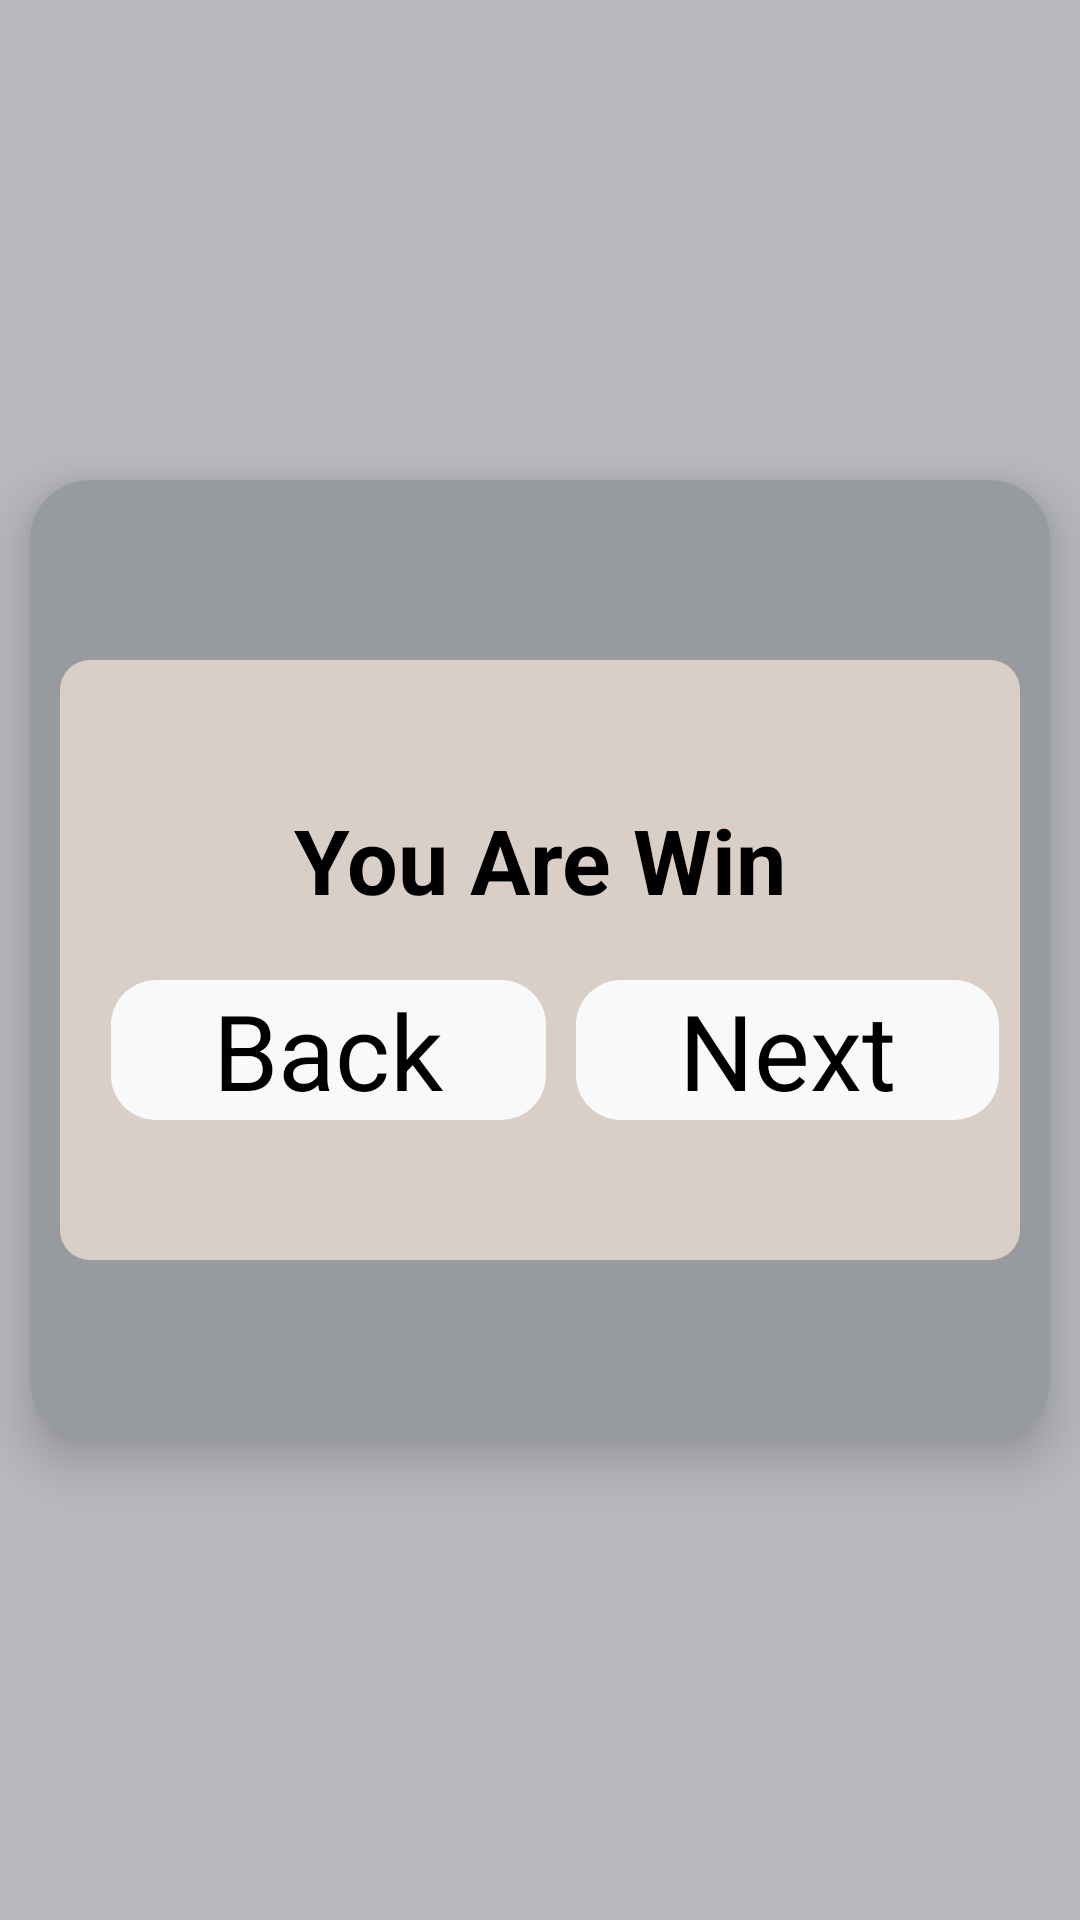

Here is an Android app screen rendered from its layout file. Give the layout XML and the strings, colors and styles it references.
<!-- AndroidManifest.xml: application theme Theme.Picture_Match_2 -->
<!-- res/layout/dailog_win.xml -->
<?xml version="1.0" encoding="utf-8"?>
<RelativeLayout xmlns:android="http://schemas.android.com/apk/res/android"
    xmlns:app="http://schemas.android.com/apk/res-auto"
    android:layout_width="match_parent"
    android:layout_height="match_parent"
    android:background="#6B555A62">

    <androidx.cardview.widget.CardView
        android:layout_width="match_parent"
        android:layout_height="320dp"
        android:layout_centerInParent="true"
        android:layout_margin="10dp"
        app:cardBackgroundColor="#979BA0"
        app:cardCornerRadius="20dp"
        app:cardElevation="10dp">

        <LinearLayout
            android:layout_width="match_parent"
            android:layout_height="200dp"
            android:layout_gravity="center"
            android:layout_margin="10dp"
            android:background="@drawable/dialog_main"
            android:gravity="center"
            android:orientation="vertical"
            android:padding="7dp">

            <TextView
                android:layout_width="match_parent"
                android:layout_height="wrap_content"
                android:gravity="center"
                android:text="You Are Win"
                android:textStyle="bold"
                android:textColor="@color/black"
                android:textSize="30sp">

            </TextView>

            <LinearLayout
                android:layout_width="match_parent"
                android:layout_height="wrap_content"
                android:layout_gravity="bottom"
                android:weightSum="2">

                <TextView
                    android:id="@+id/Back"
                    android:layout_width="wrap_content"
                    android:layout_height="wrap_content"
                    android:layout_marginLeft="10dp"
                    android:layout_marginTop="20dp"
                    android:layout_weight="1"
                    android:background="@drawable/dialog_referesh"
                    android:gravity="center"
                    android:text="Back"
                    android:textColor="@color/black"
                    android:textSize="35sp" />

                <TextView
                    android:id="@+id/Next"
                    android:layout_width="wrap_content"
                    android:layout_height="wrap_content"
                    android:layout_marginLeft="10dp"
                    android:layout_marginTop="20dp"
                    android:layout_weight="1"
                    android:background="@drawable/dialog_referesh"
                    android:gravity="center"
                    android:text="Next"
                    android:textColor="@color/black"
                    android:textSize="35sp" />
            </LinearLayout>

        </LinearLayout>
    </androidx.cardview.widget.CardView>
</RelativeLayout>
<!-- resources referenced by this layout -->
<resources>
  <color name="black">#FF000000</color>
  <!-- drawable dialog_main (drawable) -->
  <?xml version="1.0" encoding="utf-8"?>
  <shape xmlns:android="http://schemas.android.com/apk/res/android">
  
      <solid android:color="#DACFC7">
      </solid>
  
      <corners android:radius="10dp"
  
          >
  
      </corners>
  </shape>
  <!-- drawable dialog_referesh (drawable) -->
  <?xml version="1.0" encoding="utf-8"?>
  <shape xmlns:android="http://schemas.android.com/apk/res/android">
  
      <solid android:color="#F7FAF9"/>
  
      <corners android:radius="15dp"/>
  </shape>
  <style name="Theme.Picture_Match_2" parent="Theme.MaterialComponents.DayNight.DarkActionBar">
          
          <item name="colorPrimary">@color/purple_500</item>
          <item name="colorPrimaryVariant">@color/purple_700</item>
          <item name="colorOnPrimary">@color/white</item>
          
          <item name="colorSecondary">@color/teal_200</item>
          <item name="colorSecondaryVariant">@color/teal_700</item>
          <item name="colorOnSecondary">@color/black</item>
          
          <item name="android:statusBarColor">?attr/colorPrimaryVariant</item>
          
      </style>
  <color name="purple_500">#FF6200EE</color>
  <color name="purple_700">#FF3700B3</color>
  <color name="white">#FFFFFFFF</color>
  <color name="teal_200">#FF03DAC5</color>
  <color name="teal_700">#FF018786</color>
</resources>
